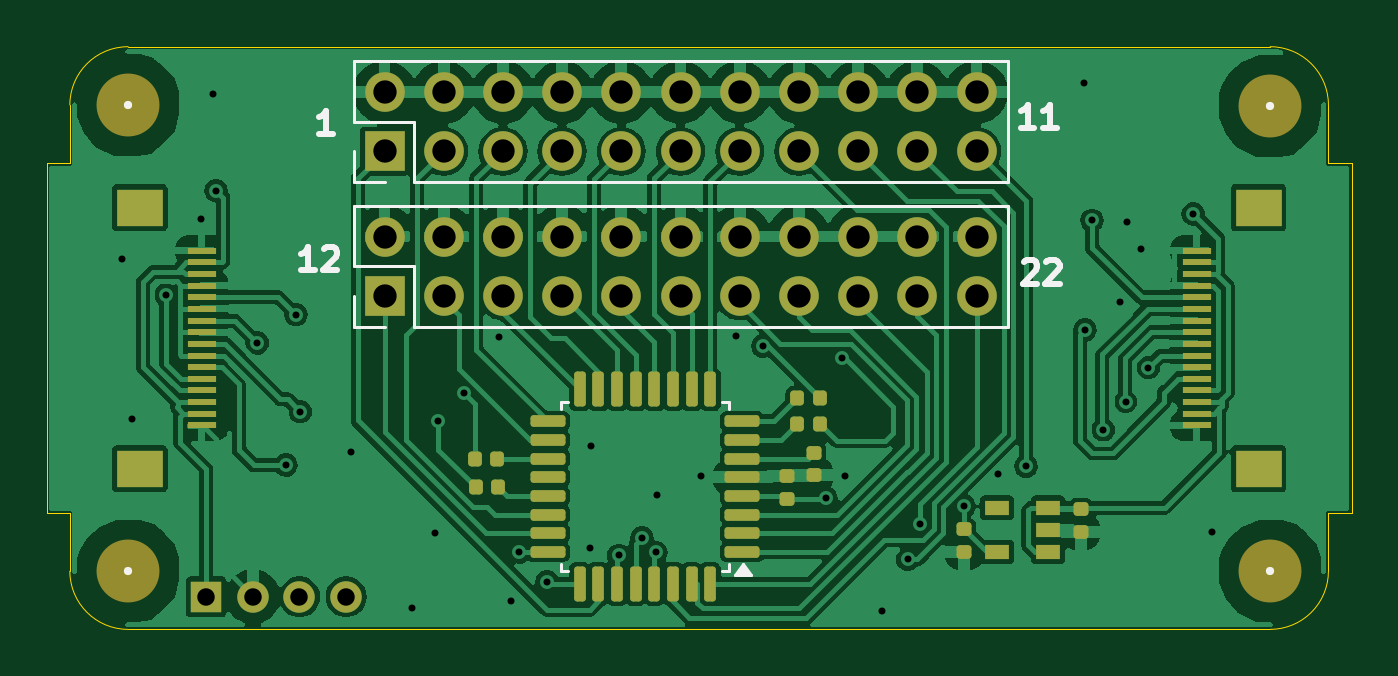
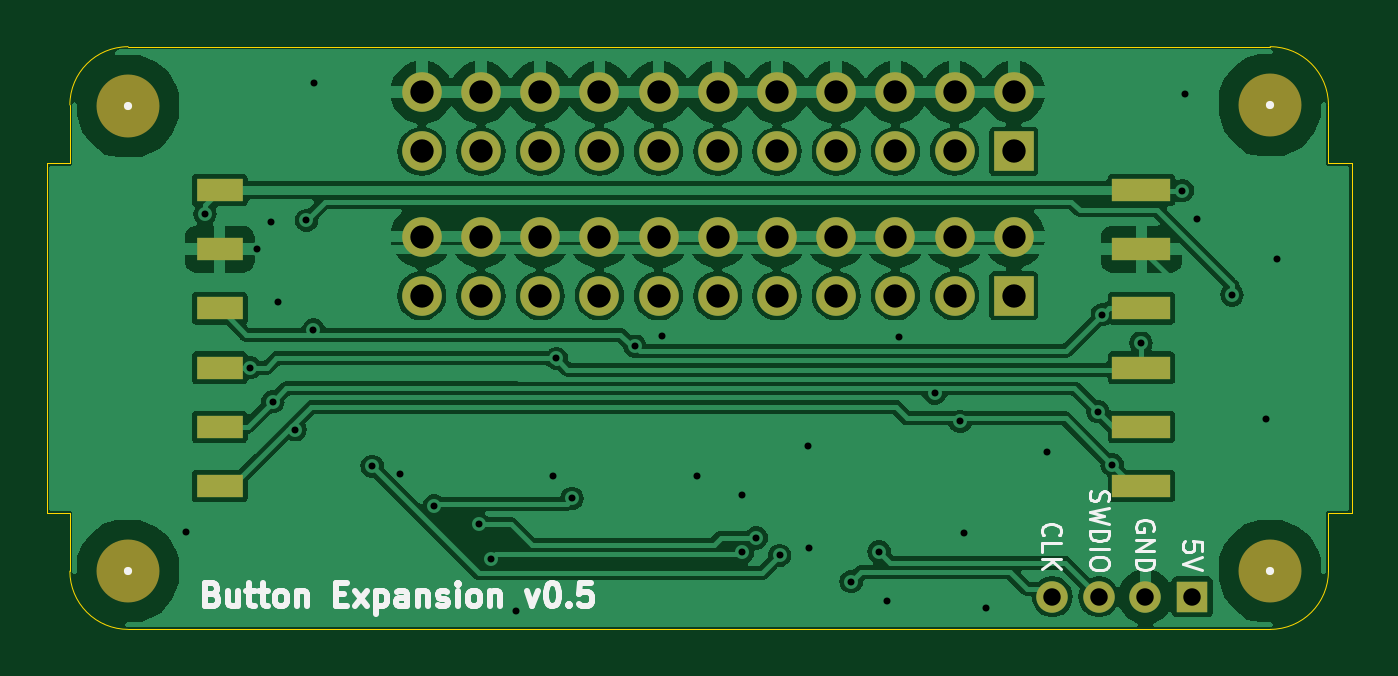
Circuit board: 10 layer files. Board 56.0 x 25.0 mm.
- bottom_copper: ButtonExpansion-B_Cu.gbl (115353 bytes)
- bottom_mask: ButtonExpansion-B_Mask.gbs (2339 bytes)
- paste: ButtonExpansion-B_Paste.gbp (836 bytes)
- bottom_silk: ButtonExpansion-B_Silkscreen.gbo (16121 bytes)
- outline: ButtonExpansion-Edge_Cuts.gm1 (2486 bytes)
- top_copper: ButtonExpansion-F_Cu.gtl (137002 bytes)
- top_mask: ButtonExpansion-F_Mask.gts (5629 bytes)
- paste: ButtonExpansion-F_Paste.gtp (4116 bytes)
- top_silk: ButtonExpansion-F_Silkscreen.gto (5413 bytes)
- drill: ButtonExpansion-PTH.drl (1964 bytes)

=== bottom_copper: ButtonExpansion-B_Cu.gbl (115353 bytes, source omitted) ===
=== bottom_mask: ButtonExpansion-B_Mask.gbs ===
%TF.GenerationSoftware,KiCad,Pcbnew,8.0.7*%
%TF.CreationDate,2025-01-15T18:16:11+00:00*%
%TF.ProjectId,ButtonExpansion,42757474-6f6e-4457-9870-616e73696f6e,rev?*%
%TF.SameCoordinates,Original*%
%TF.FileFunction,Soldermask,Bot*%
%TF.FilePolarity,Negative*%
%FSLAX46Y46*%
G04 Gerber Fmt 4.6, Leading zero omitted, Abs format (unit mm)*
G04 Created by KiCad (PCBNEW 8.0.7) date 2025-01-15 18:16:11*
%MOMM*%
%LPD*%
G01*
G04 APERTURE LIST*
%ADD10C,2.700000*%
%ADD11R,1.700000X1.700000*%
%ADD12O,1.700000X1.700000*%
%ADD13R,1.350000X1.350000*%
%ADD14O,1.350000X1.350000*%
%ADD15R,2.500000X1.000000*%
%ADD16R,2.000000X1.000000*%
G04 APERTURE END LIST*
D10*
%TO.C,H4*%
X51500000Y-22500000D03*
%TD*%
D11*
%TO.C,J2*%
X13500000Y-4490000D03*
D12*
X13500000Y-1950000D03*
X16040000Y-4490000D03*
X16040000Y-1950000D03*
X18580000Y-4490000D03*
X18580000Y-1950000D03*
X21120000Y-4490000D03*
X21120000Y-1950000D03*
X23660000Y-4490000D03*
X23660000Y-1950000D03*
X26200000Y-4490000D03*
X26200000Y-1950000D03*
X28740000Y-4490000D03*
X28740000Y-1950000D03*
X31280000Y-4490000D03*
X31280000Y-1950000D03*
X33820000Y-4490000D03*
X33820000Y-1950000D03*
X36360000Y-4490000D03*
X36360000Y-1950000D03*
X38900000Y-4490000D03*
X38900000Y-1950000D03*
%TD*%
D13*
%TO.C,J4*%
X5850000Y-23600000D03*
D14*
X7850000Y-23600000D03*
X9850000Y-23600000D03*
X11850000Y-23600000D03*
%TD*%
D11*
%TO.C,J6*%
X13500000Y-10690000D03*
D12*
X13500000Y-8150000D03*
X16040000Y-10690000D03*
X16040000Y-8150000D03*
X18580000Y-10690000D03*
X18580000Y-8150000D03*
X21120000Y-10690000D03*
X21120000Y-8150000D03*
X23660000Y-10690000D03*
X23660000Y-8150000D03*
X26200000Y-10690000D03*
X26200000Y-8150000D03*
X28740000Y-10690000D03*
X28740000Y-8150000D03*
X31280000Y-10690000D03*
X31280000Y-8150000D03*
X33820000Y-10690000D03*
X33820000Y-8150000D03*
X36360000Y-10690000D03*
X36360000Y-8150000D03*
X38900000Y-10690000D03*
X38900000Y-8150000D03*
%TD*%
D10*
%TO.C,H2*%
X51500000Y-2550000D03*
%TD*%
%TO.C,H3*%
X2500000Y-2500000D03*
%TD*%
%TO.C,H1*%
X2500000Y-22500000D03*
%TD*%
D15*
%TO.C,J1*%
X8025000Y-6150000D03*
X8025000Y-8690000D03*
X8025000Y-11230000D03*
X8025000Y-13770000D03*
X8025000Y-16310000D03*
X8025000Y-18850000D03*
%TD*%
D16*
%TO.C,J3*%
X47575000Y-18850000D03*
X47575000Y-16310000D03*
X47575000Y-13770000D03*
X47575000Y-11230000D03*
X47575000Y-8690000D03*
X47575000Y-6150000D03*
%TD*%
M02*

=== paste: ButtonExpansion-B_Paste.gbp ===
%TF.GenerationSoftware,KiCad,Pcbnew,8.0.7*%
%TF.CreationDate,2025-01-15T18:16:11+00:00*%
%TF.ProjectId,ButtonExpansion,42757474-6f6e-4457-9870-616e73696f6e,rev?*%
%TF.SameCoordinates,Original*%
%TF.FileFunction,Paste,Bot*%
%TF.FilePolarity,Positive*%
%FSLAX46Y46*%
G04 Gerber Fmt 4.6, Leading zero omitted, Abs format (unit mm)*
G04 Created by KiCad (PCBNEW 8.0.7) date 2025-01-15 18:16:11*
%MOMM*%
%LPD*%
G01*
G04 APERTURE LIST*
%ADD10R,2.500000X1.000000*%
%ADD11R,2.000000X1.000000*%
G04 APERTURE END LIST*
D10*
%TO.C,J1*%
X8025000Y-6150000D03*
X8025000Y-8690000D03*
X8025000Y-11230000D03*
X8025000Y-13770000D03*
X8025000Y-16310000D03*
X8025000Y-18850000D03*
%TD*%
D11*
%TO.C,J3*%
X47575000Y-18850000D03*
X47575000Y-16310000D03*
X47575000Y-13770000D03*
X47575000Y-11230000D03*
X47575000Y-8690000D03*
X47575000Y-6150000D03*
%TD*%
M02*

=== bottom_silk: ButtonExpansion-B_Silkscreen.gbo (16121 bytes, source omitted) ===
=== outline: ButtonExpansion-Edge_Cuts.gm1 ===
%TF.GenerationSoftware,KiCad,Pcbnew,8.0.7*%
%TF.CreationDate,2025-01-15T18:16:11+00:00*%
%TF.ProjectId,ButtonExpansion,42757474-6f6e-4457-9870-616e73696f6e,rev?*%
%TF.SameCoordinates,Original*%
%TF.FileFunction,Profile,NP*%
%FSLAX46Y46*%
G04 Gerber Fmt 4.6, Leading zero omitted, Abs format (unit mm)*
G04 Created by KiCad (PCBNEW 8.0.7) date 2025-01-15 18:16:11*
%MOMM*%
%LPD*%
G01*
G04 APERTURE LIST*
%TA.AperFunction,Profile*%
%ADD10C,0.050000*%
%TD*%
%ADD11C,0.350000*%
G04 APERTURE END LIST*
D10*
X54000000Y-5000000D02*
X55000000Y-5000000D01*
X55000000Y-20000000D02*
X54000000Y-20000000D01*
X0Y-20000000D02*
X0Y-22500000D01*
X0Y-2500000D02*
G75*
G02*
X2500000Y0I2500000J0D01*
G01*
X0Y-5000000D02*
X-1000000Y-5000000D01*
X2500000Y0D02*
X51500000Y0D01*
X51500000Y0D02*
G75*
G02*
X54000000Y-2500000I0J-2500000D01*
G01*
X54000000Y-22500000D02*
G75*
G02*
X51500000Y-25000000I-2500000J0D01*
G01*
X-1000000Y-20000000D02*
X0Y-20000000D01*
X51500000Y-25000000D02*
X2500000Y-25000000D01*
X2500000Y-25000000D02*
G75*
G02*
X0Y-22500000I0J2500000D01*
G01*
X54000000Y-2500000D02*
X54000000Y-5000000D01*
X-1000000Y-5000000D02*
X-1000000Y-20000000D01*
X55000000Y-5000000D02*
X55000000Y-20000000D01*
X54000000Y-20000000D02*
X54000000Y-22500000D01*
X0Y-2500000D02*
X0Y-5000000D01*
D11*
X51500000Y-22500000D03*
X13500000Y-4490000D03*
X13500000Y-1950000D03*
X16040000Y-4490000D03*
X16040000Y-1950000D03*
X18580000Y-4490000D03*
X18580000Y-1950000D03*
X21120000Y-4490000D03*
X21120000Y-1950000D03*
X23660000Y-4490000D03*
X23660000Y-1950000D03*
X26200000Y-4490000D03*
X26200000Y-1950000D03*
X28740000Y-4490000D03*
X28740000Y-1950000D03*
X31280000Y-4490000D03*
X31280000Y-1950000D03*
X33820000Y-4490000D03*
X33820000Y-1950000D03*
X36360000Y-4490000D03*
X36360000Y-1950000D03*
X38900000Y-4490000D03*
X38900000Y-1950000D03*
X5850000Y-23600000D03*
X7850000Y-23600000D03*
X9850000Y-23600000D03*
X11850000Y-23600000D03*
X13500000Y-10690000D03*
X13500000Y-8150000D03*
X16040000Y-10690000D03*
X16040000Y-8150000D03*
X18580000Y-10690000D03*
X18580000Y-8150000D03*
X21120000Y-10690000D03*
X21120000Y-8150000D03*
X23660000Y-10690000D03*
X23660000Y-8150000D03*
X26200000Y-10690000D03*
X26200000Y-8150000D03*
X28740000Y-10690000D03*
X28740000Y-8150000D03*
X31280000Y-10690000D03*
X31280000Y-8150000D03*
X33820000Y-10690000D03*
X33820000Y-8150000D03*
X36360000Y-10690000D03*
X36360000Y-8150000D03*
X38900000Y-10690000D03*
X38900000Y-8150000D03*
X51500000Y-2550000D03*
X2500000Y-2500000D03*
X2500000Y-22500000D03*
M02*

=== top_copper: ButtonExpansion-F_Cu.gtl (137002 bytes, source omitted) ===
=== top_mask: ButtonExpansion-F_Mask.gts (5629 bytes, source omitted) ===
=== paste: ButtonExpansion-F_Paste.gtp ===
%TF.GenerationSoftware,KiCad,Pcbnew,8.0.7*%
%TF.CreationDate,2025-01-15T18:16:11+00:00*%
%TF.ProjectId,ButtonExpansion,42757474-6f6e-4457-9870-616e73696f6e,rev?*%
%TF.SameCoordinates,Original*%
%TF.FileFunction,Paste,Top*%
%TF.FilePolarity,Positive*%
%FSLAX46Y46*%
G04 Gerber Fmt 4.6, Leading zero omitted, Abs format (unit mm)*
G04 Created by KiCad (PCBNEW 8.0.7) date 2025-01-15 18:16:11*
%MOMM*%
%LPD*%
G01*
G04 APERTURE LIST*
G04 Aperture macros list*
%AMRoundRect*
0 Rectangle with rounded corners*
0 $1 Rounding radius*
0 $2 $3 $4 $5 $6 $7 $8 $9 X,Y pos of 4 corners*
0 Add a 4 corners polygon primitive as box body*
4,1,4,$2,$3,$4,$5,$6,$7,$8,$9,$2,$3,0*
0 Add four circle primitives for the rounded corners*
1,1,$1+$1,$2,$3*
1,1,$1+$1,$4,$5*
1,1,$1+$1,$6,$7*
1,1,$1+$1,$8,$9*
0 Add four rect primitives between the rounded corners*
20,1,$1+$1,$2,$3,$4,$5,0*
20,1,$1+$1,$4,$5,$6,$7,0*
20,1,$1+$1,$6,$7,$8,$9,0*
20,1,$1+$1,$8,$9,$2,$3,0*%
G04 Aperture macros list end*
%ADD10RoundRect,0.147500X-0.172500X0.147500X-0.172500X-0.147500X0.172500X-0.147500X0.172500X0.147500X0*%
%ADD11R,2.000000X1.600000*%
%ADD12R,1.250000X0.300000*%
%ADD13RoundRect,0.147500X0.147500X0.172500X-0.147500X0.172500X-0.147500X-0.172500X0.147500X-0.172500X0*%
%ADD14R,1.060000X0.650000*%
%ADD15RoundRect,0.147500X0.172500X-0.147500X0.172500X0.147500X-0.172500X0.147500X-0.172500X-0.147500X0*%
%ADD16RoundRect,0.147500X-0.147500X-0.172500X0.147500X-0.172500X0.147500X0.172500X-0.147500X0.172500X0*%
%ADD17RoundRect,0.125000X0.625000X0.125000X-0.625000X0.125000X-0.625000X-0.125000X0.625000X-0.125000X0*%
%ADD18RoundRect,0.125000X0.125000X0.625000X-0.125000X0.625000X-0.125000X-0.625000X0.125000X-0.625000X0*%
G04 APERTURE END LIST*
D10*
%TO.C,C9*%
X38375000Y-20705000D03*
X38375000Y-21675000D03*
%TD*%
D11*
%TO.C,J7*%
X51000000Y-6900000D03*
X51000000Y-18100000D03*
D12*
X48345000Y-16250000D03*
X48345000Y-15750000D03*
X48345000Y-15250000D03*
X48345000Y-14750000D03*
X48345000Y-14250000D03*
X48345000Y-13750000D03*
X48345000Y-13250000D03*
X48345000Y-12750000D03*
X48345000Y-12250000D03*
X48345000Y-11750000D03*
X48345000Y-11250000D03*
X48345000Y-10750000D03*
X48345000Y-10250000D03*
X48345000Y-9750000D03*
X48345000Y-9250000D03*
X48345000Y-8750000D03*
%TD*%
D13*
%TO.C,R6*%
X18340000Y-17700000D03*
X17370000Y-17700000D03*
%TD*%
D10*
%TO.C,C8*%
X43375000Y-19840000D03*
X43375000Y-20810000D03*
%TD*%
D14*
%TO.C,U2*%
X41975000Y-21675000D03*
X41975000Y-20725000D03*
X41975000Y-19775000D03*
X39775000Y-19775000D03*
X39775000Y-21675000D03*
%TD*%
D13*
%TO.C,R7*%
X18375000Y-18900000D03*
X17405000Y-18900000D03*
%TD*%
D15*
%TO.C,C4*%
X30775000Y-19385000D03*
X30775000Y-18415000D03*
%TD*%
D16*
%TO.C,R5*%
X31205000Y-16175000D03*
X32175000Y-16175000D03*
%TD*%
D17*
%TO.C,U1*%
X28850000Y-21675000D03*
X28850000Y-20875000D03*
X28850000Y-20075000D03*
X28850000Y-19275000D03*
X28850000Y-18475000D03*
X28850000Y-17675000D03*
X28850000Y-16875000D03*
X28850000Y-16075000D03*
D18*
X27475000Y-14700000D03*
X26675000Y-14700000D03*
X25875000Y-14700000D03*
X25075000Y-14700000D03*
X24275000Y-14700000D03*
X23475000Y-14700000D03*
X22675000Y-14700000D03*
X21875000Y-14700000D03*
D17*
X20500000Y-16075000D03*
X20500000Y-16875000D03*
X20500000Y-17675000D03*
X20500000Y-18475000D03*
X20500000Y-19275000D03*
X20500000Y-20075000D03*
X20500000Y-20875000D03*
X20500000Y-21675000D03*
D18*
X21875000Y-23050000D03*
X22675000Y-23050000D03*
X23475000Y-23050000D03*
X24275000Y-23050000D03*
X25075000Y-23050000D03*
X25875000Y-23050000D03*
X26675000Y-23050000D03*
X27475000Y-23050000D03*
%TD*%
D16*
%TO.C,R8*%
X31195000Y-15075000D03*
X32165000Y-15075000D03*
%TD*%
D10*
%TO.C,C3*%
X31925000Y-17415000D03*
X31925000Y-18385000D03*
%TD*%
D11*
%TO.C,J5*%
X3000000Y-18100000D03*
X3000000Y-6900000D03*
D12*
X5655000Y-8750000D03*
X5655000Y-9250000D03*
X5655000Y-9750000D03*
X5655000Y-10250000D03*
X5655000Y-10750000D03*
X5655000Y-11250000D03*
X5655000Y-11750000D03*
X5655000Y-12250000D03*
X5655000Y-12750000D03*
X5655000Y-13250000D03*
X5655000Y-13750000D03*
X5655000Y-14250000D03*
X5655000Y-14750000D03*
X5655000Y-15250000D03*
X5655000Y-15750000D03*
X5655000Y-16250000D03*
%TD*%
M02*

=== top_silk: ButtonExpansion-F_Silkscreen.gto ===
%TF.GenerationSoftware,KiCad,Pcbnew,8.0.7*%
%TF.CreationDate,2025-01-15T18:16:11+00:00*%
%TF.ProjectId,ButtonExpansion,42757474-6f6e-4457-9870-616e73696f6e,rev?*%
%TF.SameCoordinates,Original*%
%TF.FileFunction,Legend,Top*%
%TF.FilePolarity,Positive*%
%FSLAX46Y46*%
G04 Gerber Fmt 4.6, Leading zero omitted, Abs format (unit mm)*
G04 Created by KiCad (PCBNEW 8.0.7) date 2025-01-15 18:16:11*
%MOMM*%
%LPD*%
G01*
G04 APERTURE LIST*
%ADD10C,0.250000*%
%ADD11C,0.120000*%
%ADD12C,0.350000*%
G04 APERTURE END LIST*
D10*
X40937765Y-9256337D02*
X40985384Y-9208718D01*
X40985384Y-9208718D02*
X41080622Y-9161099D01*
X41080622Y-9161099D02*
X41318717Y-9161099D01*
X41318717Y-9161099D02*
X41413955Y-9208718D01*
X41413955Y-9208718D02*
X41461574Y-9256337D01*
X41461574Y-9256337D02*
X41509193Y-9351575D01*
X41509193Y-9351575D02*
X41509193Y-9446813D01*
X41509193Y-9446813D02*
X41461574Y-9589670D01*
X41461574Y-9589670D02*
X40890146Y-10161099D01*
X40890146Y-10161099D02*
X41509193Y-10161099D01*
X41890146Y-9256337D02*
X41937765Y-9208718D01*
X41937765Y-9208718D02*
X42033003Y-9161099D01*
X42033003Y-9161099D02*
X42271098Y-9161099D01*
X42271098Y-9161099D02*
X42366336Y-9208718D01*
X42366336Y-9208718D02*
X42413955Y-9256337D01*
X42413955Y-9256337D02*
X42461574Y-9351575D01*
X42461574Y-9351575D02*
X42461574Y-9446813D01*
X42461574Y-9446813D02*
X42413955Y-9589670D01*
X42413955Y-9589670D02*
X41842527Y-10161099D01*
X41842527Y-10161099D02*
X42461574Y-10161099D01*
X11275384Y-3741099D02*
X10703956Y-3741099D01*
X10989670Y-3741099D02*
X10989670Y-2741099D01*
X10989670Y-2741099D02*
X10894432Y-2883956D01*
X10894432Y-2883956D02*
X10799194Y-2979194D01*
X10799194Y-2979194D02*
X10703956Y-3026813D01*
X41387143Y-3481099D02*
X40815715Y-3481099D01*
X41101429Y-3481099D02*
X41101429Y-2481099D01*
X41101429Y-2481099D02*
X41006191Y-2623956D01*
X41006191Y-2623956D02*
X40910953Y-2719194D01*
X40910953Y-2719194D02*
X40815715Y-2766813D01*
X42339524Y-3481099D02*
X41768096Y-3481099D01*
X42053810Y-3481099D02*
X42053810Y-2481099D01*
X42053810Y-2481099D02*
X41958572Y-2623956D01*
X41958572Y-2623956D02*
X41863334Y-2719194D01*
X41863334Y-2719194D02*
X41768096Y-2766813D01*
X10507143Y-9601099D02*
X9935715Y-9601099D01*
X10221429Y-9601099D02*
X10221429Y-8601099D01*
X10221429Y-8601099D02*
X10126191Y-8743956D01*
X10126191Y-8743956D02*
X10030953Y-8839194D01*
X10030953Y-8839194D02*
X9935715Y-8886813D01*
X10888096Y-8696337D02*
X10935715Y-8648718D01*
X10935715Y-8648718D02*
X11030953Y-8601099D01*
X11030953Y-8601099D02*
X11269048Y-8601099D01*
X11269048Y-8601099D02*
X11364286Y-8648718D01*
X11364286Y-8648718D02*
X11411905Y-8696337D01*
X11411905Y-8696337D02*
X11459524Y-8791575D01*
X11459524Y-8791575D02*
X11459524Y-8886813D01*
X11459524Y-8886813D02*
X11411905Y-9029670D01*
X11411905Y-9029670D02*
X10840477Y-9601099D01*
X10840477Y-9601099D02*
X11459524Y-9601099D01*
D11*
%TO.C,J2*%
X12170000Y-620000D02*
X40230000Y-620000D01*
X12170000Y-3220000D02*
X12170000Y-620000D01*
X12170000Y-5820000D02*
X12170000Y-4490000D01*
X13500000Y-5820000D02*
X12170000Y-5820000D01*
X14770000Y-3220000D02*
X12170000Y-3220000D01*
X14770000Y-5820000D02*
X14770000Y-3220000D01*
X14770000Y-5820000D02*
X40230000Y-5820000D01*
X40230000Y-5820000D02*
X40230000Y-620000D01*
%TO.C,J6*%
X12170000Y-6820000D02*
X40230000Y-6820000D01*
X12170000Y-9420000D02*
X12170000Y-6820000D01*
X12170000Y-12020000D02*
X12170000Y-10690000D01*
X13500000Y-12020000D02*
X12170000Y-12020000D01*
X14770000Y-9420000D02*
X12170000Y-9420000D01*
X14770000Y-12020000D02*
X14770000Y-9420000D01*
X14770000Y-12020000D02*
X40230000Y-12020000D01*
X40230000Y-12020000D02*
X40230000Y-6820000D01*
%TO.C,U1*%
X21065000Y-15265000D02*
X21065000Y-15565000D01*
X21065000Y-22485000D02*
X21065000Y-22185000D01*
X21365000Y-15265000D02*
X21065000Y-15265000D01*
X21365000Y-22485000D02*
X21065000Y-22485000D01*
X27985000Y-15265000D02*
X28285000Y-15265000D01*
X27985000Y-22485000D02*
X28285000Y-22485000D01*
X28285000Y-15265000D02*
X28285000Y-15565000D01*
X28285000Y-22485000D02*
X28285000Y-22185000D01*
X29227500Y-22655000D02*
X28547500Y-22655000D01*
X28887500Y-22185000D01*
X29227500Y-22655000D01*
G36*
X29227500Y-22655000D02*
G01*
X28547500Y-22655000D01*
X28887500Y-22185000D01*
X29227500Y-22655000D01*
G37*
%TD*%
D12*
X51500000Y-22500000D03*
X13500000Y-4490000D03*
X13500000Y-1950000D03*
X16040000Y-4490000D03*
X16040000Y-1950000D03*
X18580000Y-4490000D03*
X18580000Y-1950000D03*
X21120000Y-4490000D03*
X21120000Y-1950000D03*
X23660000Y-4490000D03*
X23660000Y-1950000D03*
X26200000Y-4490000D03*
X26200000Y-1950000D03*
X28740000Y-4490000D03*
X28740000Y-1950000D03*
X31280000Y-4490000D03*
X31280000Y-1950000D03*
X33820000Y-4490000D03*
X33820000Y-1950000D03*
X36360000Y-4490000D03*
X36360000Y-1950000D03*
X38900000Y-4490000D03*
X38900000Y-1950000D03*
X5850000Y-23600000D03*
X7850000Y-23600000D03*
X9850000Y-23600000D03*
X11850000Y-23600000D03*
X13500000Y-10690000D03*
X13500000Y-8150000D03*
X16040000Y-10690000D03*
X16040000Y-8150000D03*
X18580000Y-10690000D03*
X18580000Y-8150000D03*
X21120000Y-10690000D03*
X21120000Y-8150000D03*
X23660000Y-10690000D03*
X23660000Y-8150000D03*
X26200000Y-10690000D03*
X26200000Y-8150000D03*
X28740000Y-10690000D03*
X28740000Y-8150000D03*
X31280000Y-10690000D03*
X31280000Y-8150000D03*
X33820000Y-10690000D03*
X33820000Y-8150000D03*
X36360000Y-10690000D03*
X36360000Y-8150000D03*
X38900000Y-10690000D03*
X38900000Y-8150000D03*
X51500000Y-2550000D03*
X2500000Y-2500000D03*
X2500000Y-22500000D03*
M02*

=== drill: ButtonExpansion-PTH.drl ===
M48
; DRILL file {KiCad 8.0.7} date 2025-01-15T18:16:11+0000
; FORMAT={-:-/ absolute / inch / decimal}
; #@! TF.CreationDate,2025-01-15T18:16:11+00:00
; #@! TF.GenerationSoftware,Kicad,Pcbnew,8.0.7
; #@! TF.FileFunction,Plated,1,2,PTH
FMAT,2
INCH
; #@! TA.AperFunction,Plated,PTH,ViaDrill
T1C0.0118
; #@! TA.AperFunction,Plated,PTH,ComponentDrill
T2C0.0295
; #@! TA.AperFunction,Plated,PTH,ComponentDrill
T3C0.0394
%
G90
G05
T1
X0.0874Y-0.3591
X0.1055Y-0.6291
X0.1626Y-0.4193
X0.2215Y-0.2904
X0.2425Y-0.0791
X0.247Y-0.2431
X0.3164Y-0.5005
X0.3652Y-0.7067
X0.3819Y-0.4528
X0.3893Y-0.6166
X0.4754Y-0.685
X0.5787Y-0.9478
X0.6161Y-0.8209
X0.622Y-0.6328
X0.6654Y-0.5856
X0.7254Y-0.4902
X0.7451Y-0.937
X0.7589Y-0.8533
X0.8061Y-0.9035
X0.878Y-0.8465
X0.8799Y-0.6752
X0.9272Y-0.8593
X0.9665Y-0.8297
X0.9902Y-0.8543
X0.9911Y-0.7579
X1.0669Y-0.7254
X1.125Y-0.4892
X1.1709Y-0.5059
X1.2776Y-0.7628
X1.3041Y-0.5266
X1.3091Y-0.7244
X1.372Y-0.9528
X1.4154Y-0.8661
X1.4353Y-0.8063
X1.5103Y-0.7761
X1.5679Y-0.7224
X1.6152Y-0.7087
X1.7136Y-0.062
X1.7146Y-0.4783
X1.7264Y-0.2933
X1.7456Y-0.6471
X1.7746Y-0.4311
X1.7833Y-0.5996
X1.7864Y-0.2953
X1.81Y-0.3421
X1.8219Y-0.5421
X1.8976Y-0.2825
X1.9301Y-0.8199
T2
X0.2303Y-0.9291
X0.3091Y-0.9291
X0.3878Y-0.9291
X0.4665Y-0.9291
T3
X0.5315Y-0.0768
X0.5315Y-0.1768
X0.5315Y-0.3209
X0.5315Y-0.4209
X0.6315Y-0.0768
X0.6315Y-0.1768
X0.6315Y-0.3209
X0.6315Y-0.4209
X0.7315Y-0.0768
X0.7315Y-0.1768
X0.7315Y-0.3209
X0.7315Y-0.4209
X0.8315Y-0.0768
X0.8315Y-0.1768
X0.8315Y-0.3209
X0.8315Y-0.4209
X0.9315Y-0.0768
X0.9315Y-0.1768
X0.9315Y-0.3209
X0.9315Y-0.4209
X1.0315Y-0.0768
X1.0315Y-0.1768
X1.0315Y-0.3209
X1.0315Y-0.4209
X1.1315Y-0.0768
X1.1315Y-0.1768
X1.1315Y-0.3209
X1.1315Y-0.4209
X1.2315Y-0.0768
X1.2315Y-0.1768
X1.2315Y-0.3209
X1.2315Y-0.4209
X1.3315Y-0.0768
X1.3315Y-0.1768
X1.3315Y-0.3209
X1.3315Y-0.4209
X1.4315Y-0.0768
X1.4315Y-0.1768
X1.4315Y-0.3209
X1.4315Y-0.4209
X1.5315Y-0.0768
X1.5315Y-0.1768
X1.5315Y-0.3209
X1.5315Y-0.4209
M30
